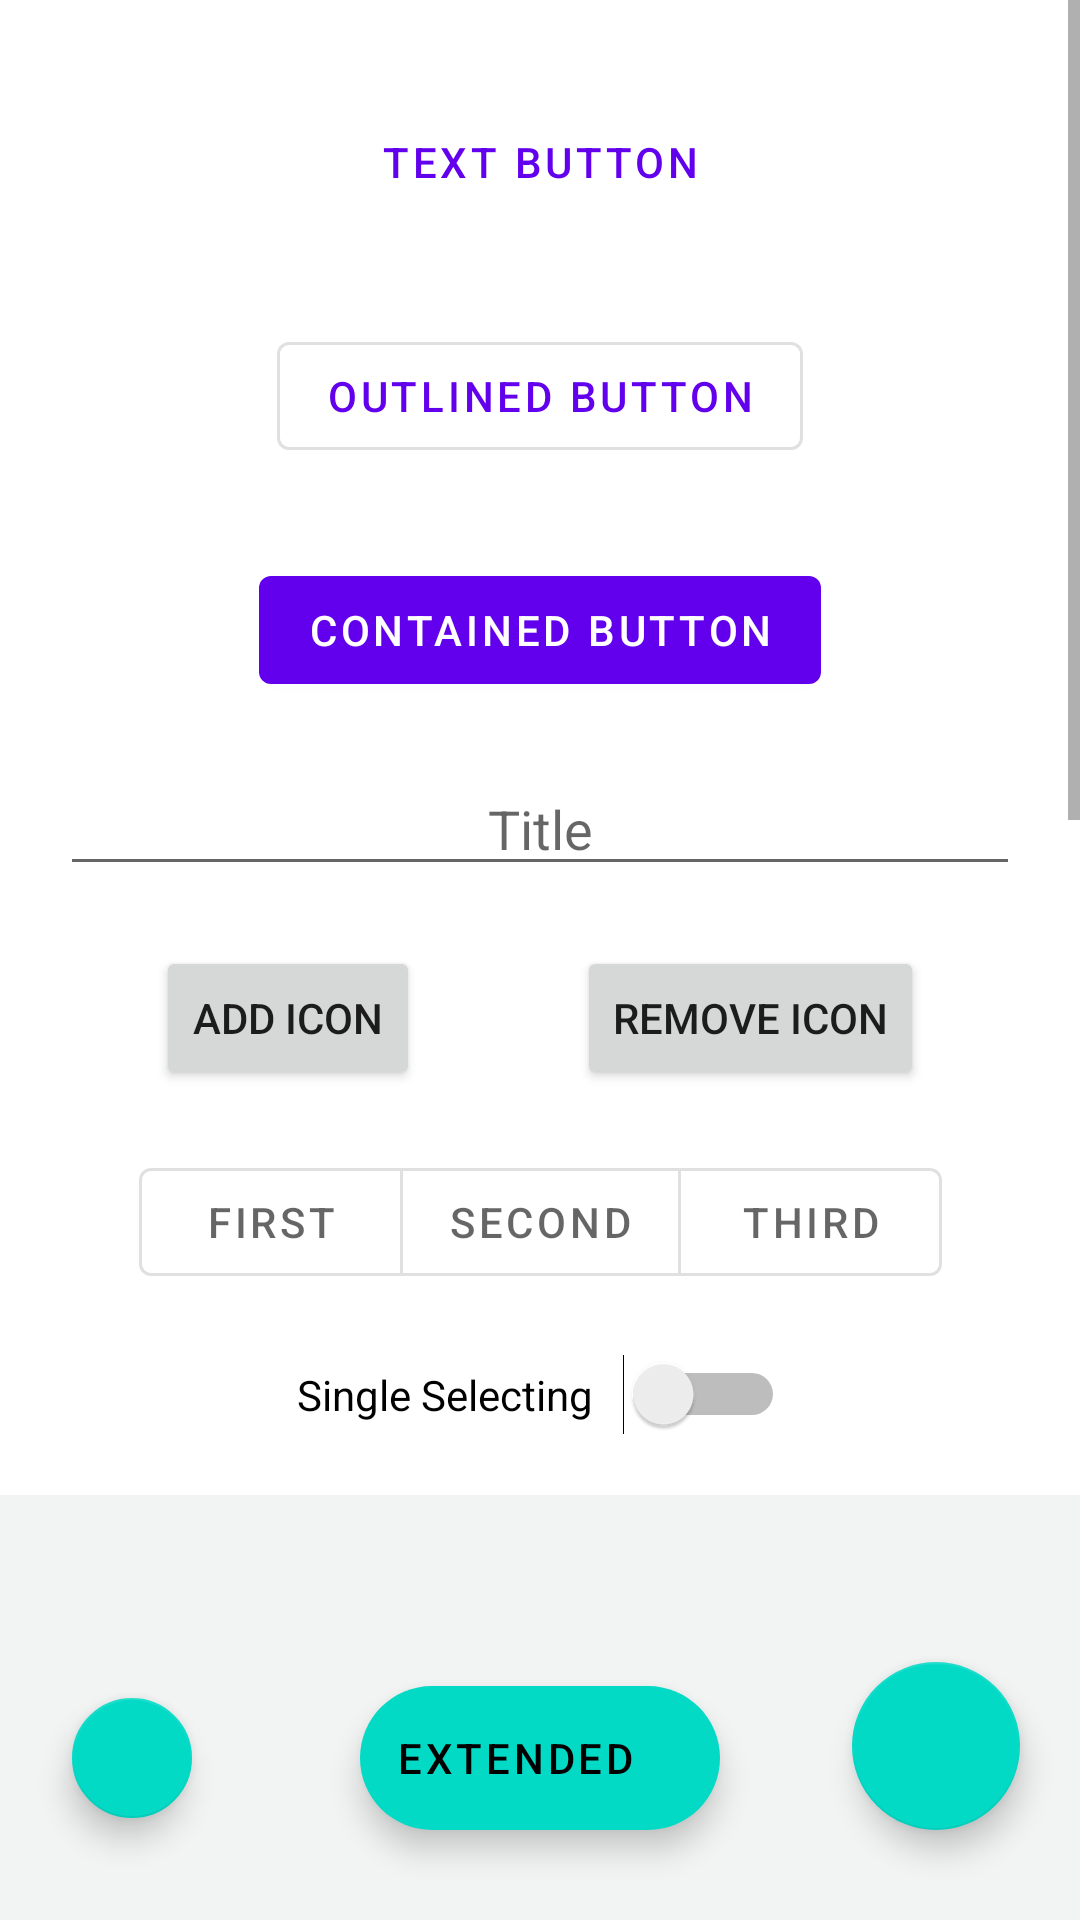

Produce the Android XML layout that renders to this screen, including the resource entries it uses.
<!-- AndroidManifest.xml: application theme AppTheme -->
<!-- res/layout/activity_material_buttons.xml -->
<?xml version="1.0" encoding="utf-8"?>
<FrameLayout xmlns:android="http://schemas.android.com/apk/res/android"
    xmlns:app="http://schemas.android.com/apk/res-auto"
    xmlns:tools="http://schemas.android.com/tools"
    android:layout_width="match_parent"
    android:layout_height="match_parent">

    <ScrollView
        android:id="@+id/scroll_view"
        android:layout_width="match_parent"
        android:layout_height="match_parent">

        <androidx.constraintlayout.widget.ConstraintLayout
            android:layout_width="match_parent"
            android:layout_height="wrap_content"
            tools:context=".ui.libraries.material.button.MaterialButtonsActivity">

            <com.google.android.material.button.MaterialButton
                android:id="@+id/text_button"
                style="@style/Widget.MaterialComponents.Button.TextButton"
                android:layout_width="wrap_content"
                android:layout_height="wrap_content"
                android:layout_marginTop="30dp"
                android:text="@string/text_button"
                app:layout_constraintEnd_toEndOf="parent"
                app:layout_constraintStart_toStartOf="parent"
                app:layout_constraintTop_toTopOf="parent" />

            <com.google.android.material.button.MaterialButton
                android:id="@+id/outlined_button"
                style="@style/Widget.MaterialComponents.Button.OutlinedButton"
                android:layout_width="wrap_content"
                android:layout_height="wrap_content"
                android:layout_marginTop="30dp"
                android:text="@string/outlined_button"
                app:layout_constraintEnd_toEndOf="parent"
                app:layout_constraintStart_toStartOf="parent"
                app:layout_constraintTop_toBottomOf="@id/text_button" />

            <com.google.android.material.button.MaterialButton
                android:id="@+id/contained_button"
                android:layout_width="wrap_content"
                android:layout_height="wrap_content"
                android:layout_marginTop="30dp"
                android:text="@string/contained_button"
                app:layout_constraintEnd_toEndOf="parent"
                app:layout_constraintStart_toStartOf="parent"
                app:layout_constraintTop_toBottomOf="@id/outlined_button" />

            <EditText
                android:id="@+id/titles_edit_text"
                android:layout_width="0dp"
                android:layout_height="wrap_content"
                android:layout_margin="20dp"
                android:hint="@string/title"
                android:textAlignment="center"
                app:layout_constraintBottom_toTopOf="@+id/add_icon_button"
                app:layout_constraintEnd_toEndOf="parent"
                app:layout_constraintStart_toStartOf="parent"
                app:layout_constraintTop_toBottomOf="@id/contained_button"
                tools:ignore="Autofill,TextFields"
                tools:layout_editor_absoluteX="6dp" />

            <Button
                android:id="@+id/add_icon_button"
                android:layout_width="wrap_content"
                android:layout_height="wrap_content"
                android:layout_marginTop="20dp"
                android:text="@string/add_icon"
                app:layout_constraintEnd_toStartOf="@id/remove_icon_button"
                app:layout_constraintStart_toStartOf="parent"
                app:layout_constraintTop_toBottomOf="@id/titles_edit_text" />

            <Button
                android:id="@+id/remove_icon_button"
                android:layout_width="wrap_content"
                android:layout_height="wrap_content"
                android:layout_marginTop="20dp"
                android:text="@string/remove_icon"
                app:layout_constraintEnd_toEndOf="parent"
                app:layout_constraintStart_toEndOf="@id/add_icon_button"
                app:layout_constraintTop_toBottomOf="@id/titles_edit_text" />

            <com.google.android.material.button.MaterialButtonToggleGroup
                android:id="@+id/toggled_buttons"
                android:layout_width="wrap_content"
                android:layout_height="wrap_content"
                android:layout_marginTop="20dp"
                android:gravity="center"
                app:layout_constraintEnd_toEndOf="parent"
                app:layout_constraintStart_toStartOf="parent"
                app:layout_constraintTop_toBottomOf="@id/add_icon_button">

                <com.google.android.material.button.MaterialButton
                    android:id="@+id/button1"
                    style="?attr/materialButtonOutlinedStyle"
                    android:layout_width="wrap_content"
                    android:layout_height="wrap_content"
                    android:text="@string/first" />

                <com.google.android.material.button.MaterialButton
                    android:id="@+id/button2"
                    style="?attr/materialButtonOutlinedStyle"
                    android:layout_width="wrap_content"
                    android:layout_height="wrap_content"
                    android:text="@string/second" />


                <com.google.android.material.button.MaterialButton
                    android:id="@+id/button3"
                    style="?attr/materialButtonOutlinedStyle"
                    android:layout_width="wrap_content"
                    android:layout_height="wrap_content"
                    android:text="@string/third" />
            </com.google.android.material.button.MaterialButtonToggleGroup>

            <Switch
                android:id="@+id/single_selecting_switch"
                android:layout_width="wrap_content"
                android:layout_height="wrap_content"
                android:layout_marginTop="20dp"
                android:switchPadding="10dp"
                android:text="@string/single_selecting"
                app:layout_constraintEnd_toEndOf="@id/toggled_buttons"
                app:layout_constraintStart_toStartOf="@id/toggled_buttons"
                app:layout_constraintTop_toBottomOf="@id/toggled_buttons" />

            <View
                android:layout_width="wrap_content"
                android:layout_height="1000dp"
                android:layout_marginTop="20dp"
                android:background="#F2F3F3"
                app:layout_constraintBottom_toBottomOf="parent"
                app:layout_constraintEnd_toEndOf="parent"
                app:layout_constraintStart_toStartOf="parent"
                app:layout_constraintTop_toBottomOf="@id/single_selecting_switch" />
        </androidx.constraintlayout.widget.ConstraintLayout>
    </ScrollView>

    <com.google.android.material.floatingactionbutton.FloatingActionButton
        android:id="@+id/mini_floating_button"
        android:layout_width="wrap_content"
        android:layout_height="wrap_content"
        android:layout_gravity="start|bottom"
        android:layout_marginStart="20dp"
        android:layout_marginBottom="30dp"
        app:fabSize="mini"
        app:srcCompat="@drawable/ic_baseline_add_24" />

    <com.google.android.material.floatingactionbutton.FloatingActionButton
        android:id="@+id/regular_floating_button"
        android:layout_width="wrap_content"
        android:layout_height="wrap_content"
        android:layout_gravity="end|bottom"
        android:layout_marginEnd="20dp"
        android:layout_marginBottom="30dp"
        app:srcCompat="@drawable/ic_baseline_add_24" />

    <com.google.android.material.floatingactionbutton.ExtendedFloatingActionButton
        android:id="@+id/extended_floating_button"
        android:layout_width="wrap_content"
        android:layout_height="wrap_content"
        android:layout_gravity="center|bottom"
        android:layout_marginBottom="30dp"
        android:text="@string/extended"
        app:icon="@drawable/ic_baseline_add_24" />
</FrameLayout>
<!-- resources referenced by this layout -->
<resources>
  <string name="add_icon">Add Icon</string>
  <string name="contained_button">Contained Button</string>
  <string name="extended">Extended</string>
  <string name="first">First</string>
  <string name="outlined_button">Outlined Button</string>
  <string name="remove_icon">Remove Icon</string>
  <string name="second">Second</string>
  <string name="single_selecting">Single Selecting</string>
  <string name="text_button">Text Button</string>
  <string name="third">Third</string>
  <string name="title">Title</string>
  <style name="AppTheme" parent="Theme.MaterialComponents.Light.DarkActionBar">
          <item name="colorPrimary">@color/colorPrimary</item>
          <item name="colorPrimaryDark">@color/colorPrimaryDark</item>
          <item name="colorAccent">@color/colorAccent</item>
          <item name="spbStyle">@style/GNowProgressBar</item>
          <item name="cpbStyle">@style/CircularThemeProgressBar</item>
      </style>
  <color name="colorPrimary">#6200EE</color>
  <color name="colorPrimaryDark">#3700B3</color>
  <color name="colorAccent">#03DAC5</color>
  <style name="GNowProgressBar" parent="SmoothProgressBar">
          <item name="spb_stroke_separator_length">0dp</item>
          <item name="spb_sections_count">2</item>
          <item name="spb_speed">1.7</item>
          <item name="spb_progressiveStart_speed">2</item>
          <item name="spb_progressiveStop_speed">3.4</item>
          <item name="spb_interpolator">spb_interpolator_acceleratedecelerate</item>
          <item name="spb_mirror_mode">true</item>
          <item name="spb_reversed">true</item>
          <item name="spb_colors">@array/gplus_colors</item>
          <item name="spb_progressiveStart_activated">true</item>
      </style>
  <style name="CircularThemeProgressBar" parent="android:Widget.Holo.ProgressBar">
          <item name="cpb_color">@color/cpb_default_color</item>
          <item name="cpb_stroke_width">@dimen/cpb_default_stroke_width</item>
          <item name="cpb_min_sweep_angle">@integer/cpb_default_min_sweep_angle</item>
          <item name="cpb_max_sweep_angle">@integer/cpb_default_max_sweep_angle</item>
          <item name="cpb_sweep_speed">@string/cpb_default_sweep_speed</item>
          <item name="cpb_rotation_speed">@string/cpb_default_rotation_speed</item>
      </style>
</resources>
